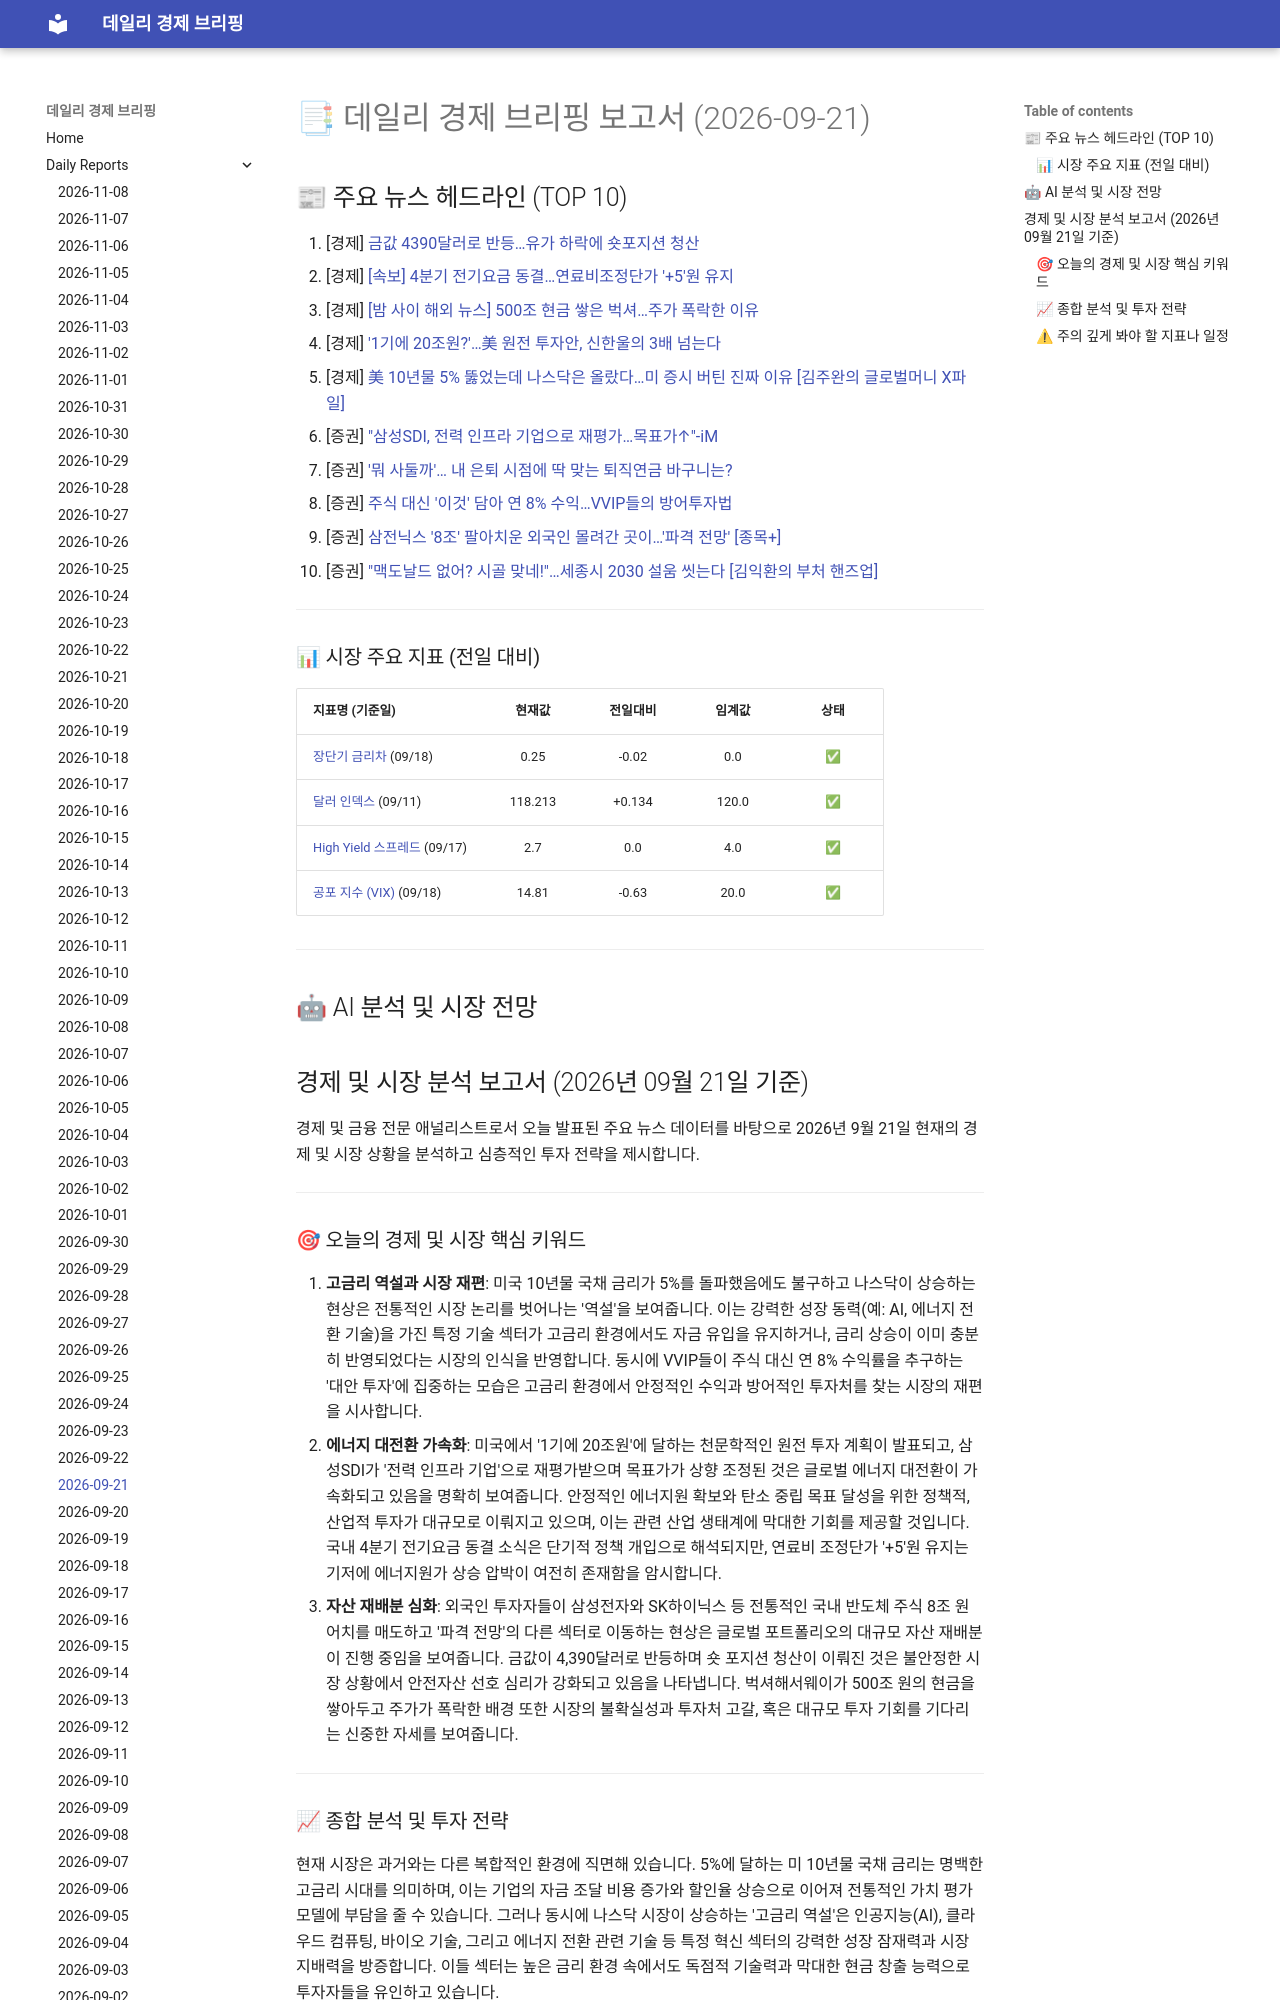

repository: 4610162/daily_news · page: reports/2026-09-21/index.html · generator: mkdocs

# 📑 데일리 경제 브리핑 보고서 (2026-09-21)

## 📰 주요 뉴스 헤드라인 (TOP 10)
1. [경제] [금값 4390달러로 반등…유가 하락에 숏포지션 청산](https://www.hankyung.com/article/202609216802i)
2. [경제] [[속보] 4분기 전기요금 동결…연료비조정단가 '+5'원 유지](https://www.hankyung.com/article/2026092168607)
3. [경제] [[밤 사이 해외 뉴스] 500조 현금 쌓은 벅셔…주가 폭락한 이유](https://www.hankyung.com/article/202609216810i)
4. [경제] ['1기에 20조원?'…美 원전 투자안, 신한울의 3배 넘는다](https://www.hankyung.com/article/2026092167567)
5. [경제] [美 10년물 5% 뚫었는데 나스닥은 올랐다…미 증시 버틴 진짜 이유 [김주완의 글로벌머니 X파일]](https://www.hankyung.com/article/202609206240i)
6. [증권] ["삼성SDI, 전력 인프라 기업으로 재평가…목표가↑"-iM](https://www.hankyung.com/article/2026092167996)
7. [증권] ['뭐 사둘까'… 내 은퇴 시점에 딱 맞는 퇴직연금 바구니는?](https://www.hankyung.com/article/202609169394i)
8. [증권] [주식 대신 '이것' 담아 연 8% 수익…VVIP들의 방어투자법](https://www.hankyung.com/article/202608289296i)
9. [증권] [삼전닉스 '8조' 팔아치운 외국인 몰려간 곳이…'파격 전망' [종목+]](https://www.hankyung.com/article/2026091837776)
10. [증권] ["맥도날드 없어? 시골 맞네!"…세종시 2030 설움 씻는다 [김익환의 부처 핸즈업]](https://www.hankyung.com/article/202609172194i)

---

### 📊 시장 주요 지표 (전일 대비)
| 지표명 (기준일) | 현재값 | 전일대비 | 임계값 | 상태 |
| :--- | :---: | :---: | :---: | :---: |
| [장단기 금리차](https://fred.stlouisfed.org/series/T10Y2Y) (09/18) | 0.25 | -0.02 | 0.0 | ✅ |
| [달러 인덱스](https://fred.stlouisfed.org/series/DTWEXBGS) (09/11) | 118.213 | +0.134 | 120.0 | ✅ |
| [High Yield 스프레드](https://fred.stlouisfed.org/series/BAMLH0A0HYM2) (09/17) | 2.7 | 0.0 | 4.0 | ✅ |
| [공포 지수 (VIX)](https://finance.yahoo.com/quote/%5EVIX) (09/18) | 14.81 | -0.63 | 20.0 | ✅ |



---

## 🤖 AI 분석 및 시장 전망
## 경제 및 시장 분석 보고서 (2026년 09월 21일 기준)

경제 및 금융 전문 애널리스트로서 오늘 발표된 주요 뉴스 데이터를 바탕으로 2026년 9월 21일 현재의 경제 및 시장 상황을 분석하고 심층적인 투자 전략을 제시합니다.

---
